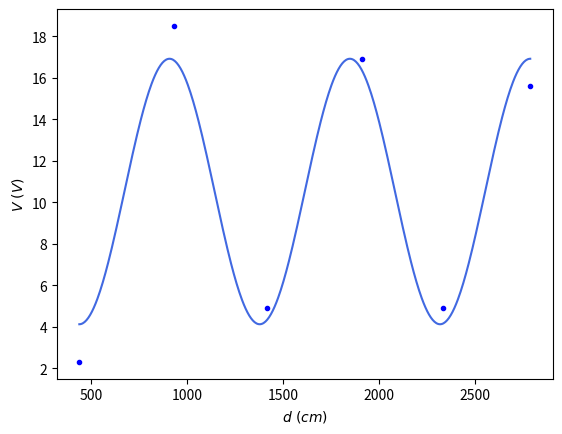
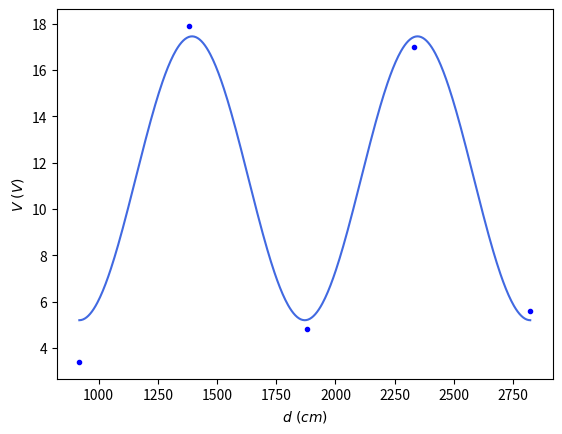
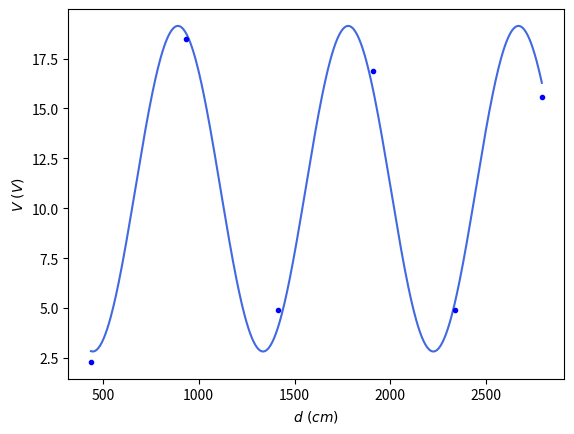
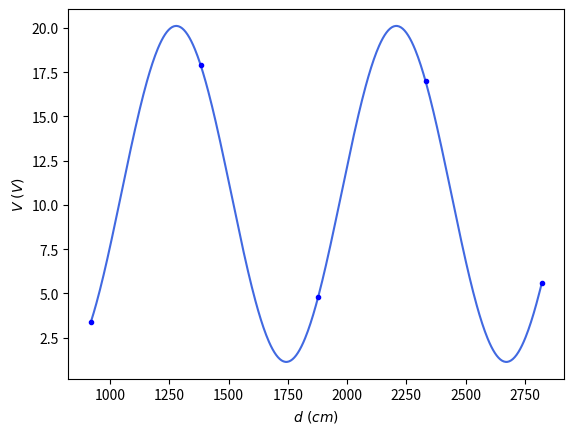

The matplotlib source for these figures, in order:


import sys
import matplotlib.pyplot as plt
import numpy as np
import numpy.linalg as lng
import pylab as py
from math import e
import scipy.optimize as so
import sympy as symp
import scipy.special as scipy
import scipy.constants as cte
from mpl_toolkits.mplot3d import Axes3D

from matplotlib import cm
from matplotlib.ticker import LinearLocator, FormatStrFormatter

V1=np.array([2790, 2336, 1911, 1415, 934, 438])
D1=np.array([15.6, 4.9, 16.9, 4.9, 18.5, 2.3])

V2=np.array([2822, 2331, 1878, 1382, 919])
D2=np.array([5.6, 17.0, 4.8, 17.9, 3.4])


def aproximasenos(x,y,nombre):
    plt.figure()
    ymedia=y
    if len(y)%2==1:
        ymedia=y[0:(len(y)-1)]
    m = np.average(ymedia)
    k=np.array([])
    A=np.array([])
    for i in range(len(x)):
        if not(i==len(x)-1):
            k=np.append(k,x[i+1]-x[i])  
            if y[i+1]-y[i]>0:
                A=np.append(A,y[i+1]-y[i])
    A = np.average(A)/2
    k = np.average(k)
    t = np.linspace(min(x),max(x),500)
    z = m - A*np.cos((t-min(x))*np.pi/(k))  
    
    plt.plot(t,z,color="royalblue")   
    plt.plot(x,y,".",color="blue")
    plt.xlabel("$d \ (cm)$")
    plt.ylabel("$V \  (V)$")
    plt.savefig(nombre)
    
    p01 = [A,(np.pi)/k,m,x[0]]
    return p01
    
p01=aproximasenos(V1,D1,"hola1.pdf")
p02=aproximasenos(V2,D2,"hola2.pdf")
    

def coseno(x,A,k,C,x0):
    y = C+A*np.cos((x-x0)*k)
    return y

def aproximasenos2(x,y,p01,nombre):
    print("p01=",p01)
    sol,dsol = so.curve_fit(coseno,x,y,p0=p01,maxfev=200)
    print("sol=",sol)
    A,k,C,x0=sol
    t = np.linspace(min(x),max(x),500)

    z = coseno(t,A,k,C,x0)

    plt.figure()
    plt.plot(t,z,color="royalblue")
    plt.plot(x,y,".",color="blue")
    plt.xlabel("$d \ (cm)$")
    plt.ylabel("$V \  (V)$")
    plt.savefig(nombre)


aproximasenos2(V1,D1,p01,"grafica1.pdf")
aproximasenos2(V2,D2,p02,"grafica2.pdf")

    
    
    
